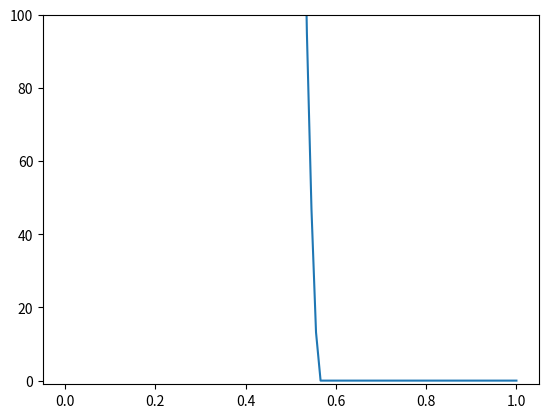

Recreate this plot in Python.
import numpy as np
import matplotlib.pyplot as plt

def flj(d0):
    r0 = 0.5
    eps = 10.0
    if d0**6 <= 2*r0**6:
        d6 = (r0/d0)**6
        f = 48*eps*(d6-0.5)*d6/d0
    else:
        f = 0
    return f

def main():
    x = np.linspace(0.001, 1, 100)
    f = np.array([flj(d) for d in x])
    plt.plot(x, f)
    plt.ylim([-1, 100])
    plt.show()

if __name__ == "__main__":
    main()


